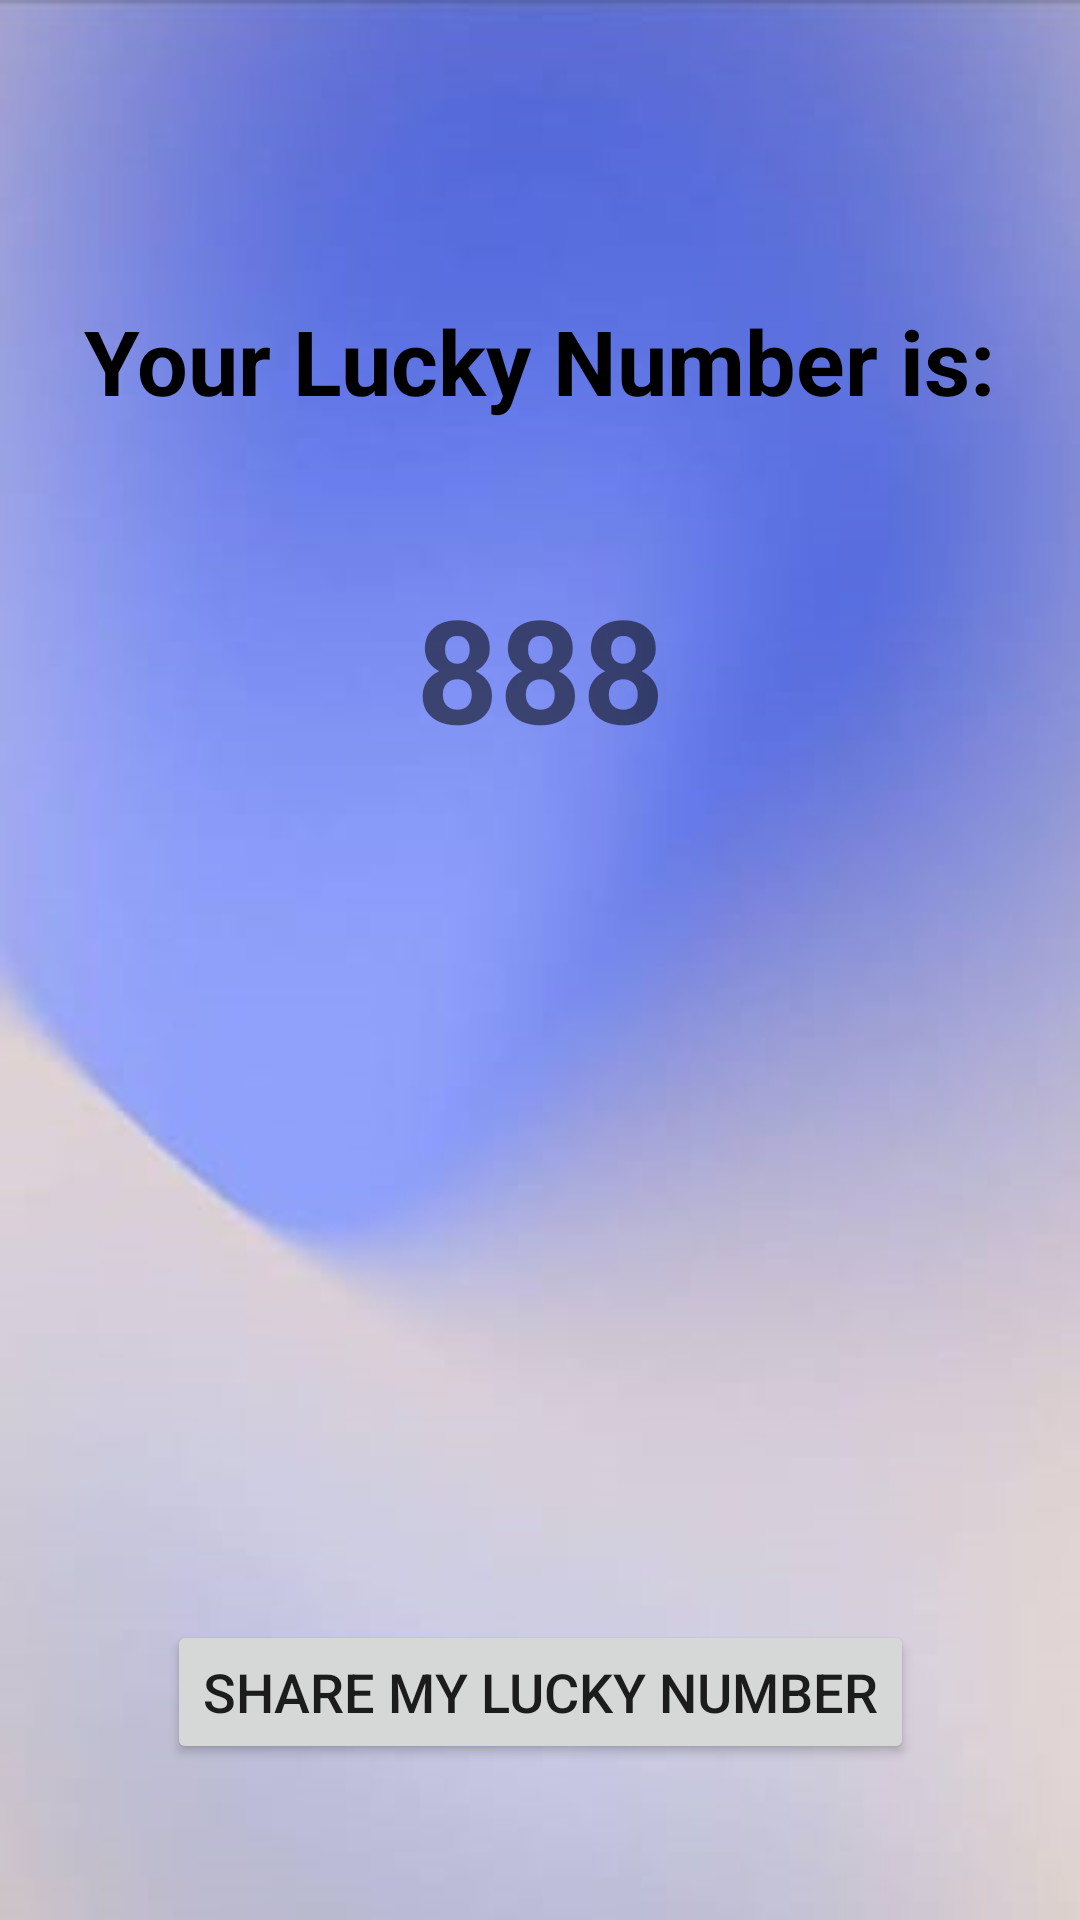

Android layout source for this screen:
<!-- AndroidManifest.xml: application theme Theme.MyLuckyNumberGuess -->
<!-- res/layout/activity_lucky_number.xml -->
<?xml version="1.0" encoding="utf-8"?>
<androidx.constraintlayout.widget.ConstraintLayout xmlns:android="http://schemas.android.com/apk/res/android"
    xmlns:app="http://schemas.android.com/apk/res-auto"
    xmlns:tools="http://schemas.android.com/tools"
    android:layout_width="match_parent"
    android:layout_height="match_parent"
    android:background="@drawable/img_1"
    tools:context=".LuckyNumberActivity">

     <TextView
        android:id="@+id/textView2"
        android:layout_width="wrap_content"
        android:layout_height="wrap_content"
        android:layout_marginTop="100dp"
        android:gravity="center"
        android:text="Your Lucky Number is:"
        android:textColor="@color/black"
        android:textSize="30sp"
        android:textStyle="bold"
        app:layout_constraintEnd_toEndOf="parent"
        app:layout_constraintHorizontal_bias="0.495"
        app:layout_constraintStart_toStartOf="parent"
        app:layout_constraintTop_toTopOf="parent" />

    <TextView
        android:id="@+id/textView3"
        android:layout_width="wrap_content"
        android:layout_height="wrap_content"
        android:layout_marginTop="50dp"
        android:text="888"
        android:textSize="48sp"
        android:textStyle="bold"
        app:layout_constraintEnd_toEndOf="parent"
        app:layout_constraintStart_toStartOf="parent"
        app:layout_constraintTop_toBottomOf="@+id/textView2" />

    <Button
        android:id="@+id/button2"
        android:layout_width="wrap_content"
        android:layout_height="wrap_content"
        android:layout_marginBottom="52dp"
        android:text="Share my lucky number"
        android:textSize="18sp"
        app:layout_constraintBottom_toBottomOf="parent"
        app:layout_constraintEnd_toEndOf="parent"
        app:layout_constraintStart_toStartOf="parent" />

</androidx.constraintlayout.widget.ConstraintLayout>
<!-- resources referenced by this layout -->
<resources>
  <!-- drawable img_1: png bitmap (drawable, 89091 bytes) -->
  <style name="Theme.MyLuckyNumberGuess" parent="Theme.MaterialComponents.DayNight.DarkActionBar">
          
          <item name="colorPrimary">@color/purple_500</item>
          <item name="colorPrimaryVariant">@color/purple_700</item>
          <item name="colorOnPrimary">@color/white</item>
          
          <item name="colorSecondary">@color/teal_200</item>
          <item name="colorSecondaryVariant">@color/teal_700</item>
          <item name="colorOnSecondary">@color/black</item>
          
          <item name="android:statusBarColor" tools:targetApi="l">?attr/colorPrimaryVariant</item>
          
      </style>
  <!-- not gathered from this repository: default colours our renderer supplied (Android Studio template values) -->
  <color name="purple_500">#FF6200EE</color>
  <color name="purple_700">#FF3700B3</color>
  <color name="teal_200">#FF03DAC5</color>
  <color name="teal_700">#FF018786</color>
  <color name="black">#FF000000</color>
  <color name="white">#FFFFFFFF</color>
</resources>
